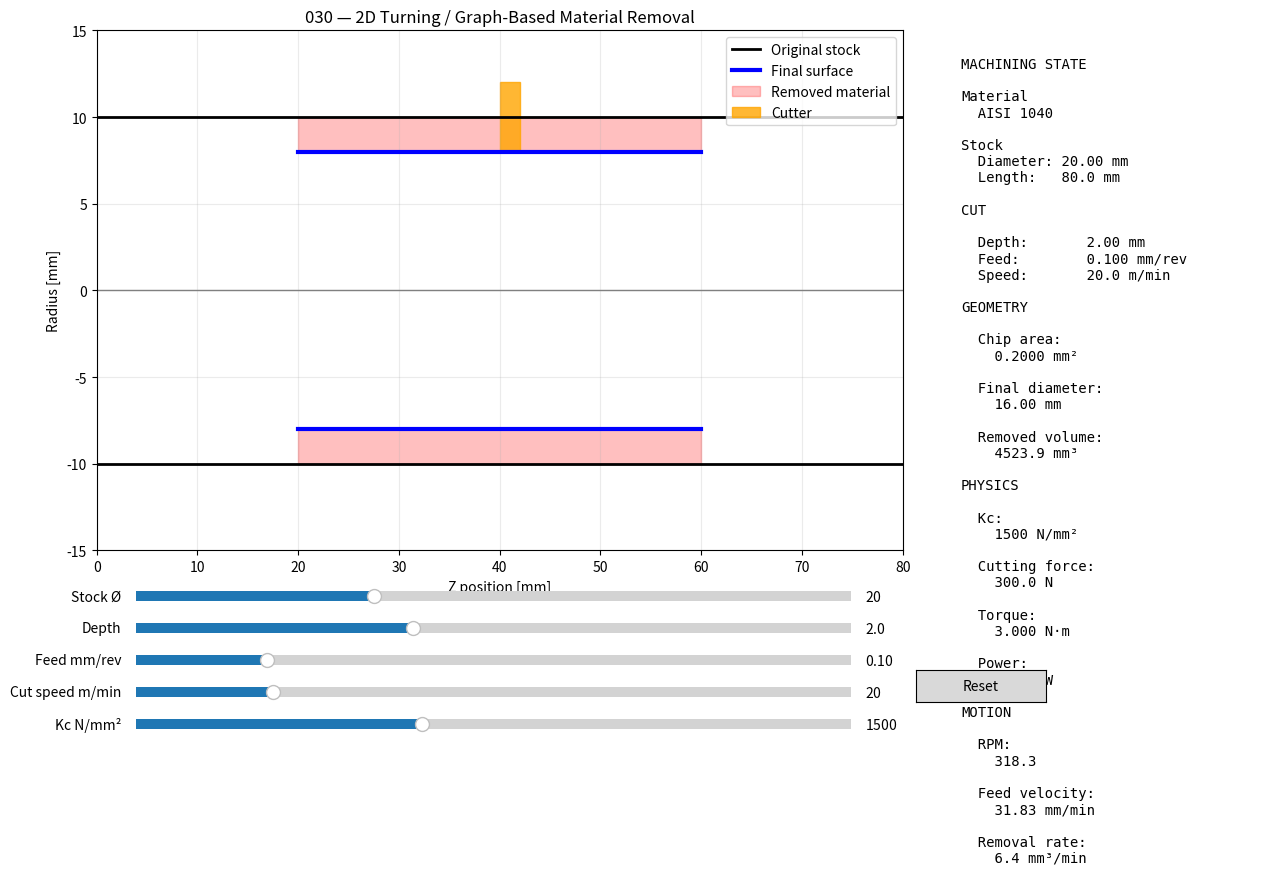

Write the Python code that produced this figure.
"""
031.py
======

Interactive 2D turning / material-removal experiment.

Idea
----
Transform machining into a sequence of simple representations:

    STOCK GRAPH
         +
    CUTTER GRAPH
         |
         v
    CUTTING AREA
         |
         v
    CUTTING FORCE
         |
         v
    FEED / SPEED / RPM
         |
         v
    FINAL SHAPE

This is deliberately NOT a full FEM or metal-cutting simulator.
The cutting-force model is a first-order approximation:

    Fc = Kc * Ac

where:
    Fc = cutting force [N]
    Kc = specific cutting force [N/mm²]
    Ac = instantaneous chip area [mm²]

For turning:

    Vc = pi * D * RPM / 1000

therefore:

    RPM = 1000 * Vc / (pi * D)

Feed velocity:

    Vf = feed * RPM

Material removal rate:

    Q = Ac * Vf

The geometry is represented by a 2D radius-vs-Z profile.
This is much simpler than starting with a 3D mesh.

Controls
--------
Use the sliders to change:

    Stock diameter
    Depth of cut
    Feed
    Cutting speed
    Kc (specific cutting force)
    Tool width

The plot shows:
    - current stock profile
    - target/current cut
    - tool
    - removed region

The numerical panel shows:
    - diameter
    - RPM
    - feed velocity
    - chip area
    - cutting force
    - torque
    - power
    - material removal rate

Dependencies
------------
    pip install numpy matplotlib
"""

import math
import numpy as np
import matplotlib.pyplot as plt
from matplotlib.widgets import Slider, Button


# ============================================================
# MATERIALS
# ============================================================

MATERIALS = {
    "AISI 1040": {
        "kc": 1500.0,       # N/mm², illustrative starting value
        "hardness": 180,    # HB, illustrative
    }
}


# ============================================================
# BASIC MACHINING FUNCTIONS
# ============================================================

def rpm_from_cutting_speed(speed_m_min, diameter_mm):
    """
    Calculate spindle RPM.

        Vc = pi * D * N / 1000

        N = 1000 * Vc / (pi * D)
    """
    if diameter_mm <= 0:
        return 0.0

    return 1000.0 * speed_m_min / (math.pi * diameter_mm)


def feed_velocity(feed_mm_rev, rpm):
    """
    Linear feed velocity in mm/min.

        Vf = f * N
    """
    return feed_mm_rev * rpm


def cutting_area(depth_mm, feed_mm_rev):
    """
    First-order chip cross-sectional area.

        Ac = depth * feed

    This is a simplified turning model.
    """
    return max(depth_mm, 0.0) * max(feed_mm_rev, 0.0)


def cutting_force(area_mm2, kc):
    """
    First-order cutting force.

        Fc = Kc * Ac
    """
    return max(area_mm2, 0.0) * max(kc, 0.0)


def cutting_torque(force_n, diameter_mm):
    """
    Approximate spindle torque.

        T = Fc * D / 2

    Units:
        N * mm -> converted to N*m
    """
    return force_n * (diameter_mm / 2.0) / 1000.0


def cutting_power(force_n, speed_m_min):
    """
    Approximate cutting power.

        P = Fc * V

    V must be converted from m/min to m/s.
    """
    velocity_m_s = speed_m_min / 60.0
    return force_n * velocity_m_s


def material_removal_rate(area_mm2, feed_mm_min):
    """
    Material removal rate.

        Q = Ac * Vf

    Result: mm³/min
    """
    return area_mm2 * feed_mm_min


# ============================================================
# GEOMETRY
# ============================================================

def make_stock_profile(
    diameter_mm=20.0,
    length_mm=80.0,
    points=500
):
    """
    Create the initial radius-vs-Z graph of cylindrical stock.
    """

    z = np.linspace(0.0, length_mm, points)
    radius = np.full_like(z, diameter_mm / 2.0)

    return z, radius


def make_turned_profile(
    diameter_mm,
    cut_start,
    cut_length,
    depth_mm,
    points=500
):
    """
    Create a simplified turned region.

    The tool removes material from cut_start to cut_start+cut_length.
    """

    z = np.linspace(
        cut_start,
        cut_start + cut_length,
        points
    )

    original_radius = diameter_mm / 2.0

    final_radius = max(
        0.05,
        original_radius - depth_mm
    )

    radius = np.full_like(z, final_radius)

    return z, radius


def calculate_removed_volume(
    diameter_mm,
    final_diameter_mm,
    length_mm
):
    """
    Volume removed from a cylindrical section.

        V = pi/4 * (D1² - D2²) * L

    Result: mm³
    """

    d1 = max(diameter_mm, 0.0)
    d2 = max(final_diameter_mm, 0.0)

    if d2 > d1:
        d2 = d1

    return (
        math.pi
        / 4.0
        * (d1**2 - d2**2)
        * length_mm
    )


# ============================================================
# TOOL
# ============================================================

def make_tool_shape(
    tool_z,
    tool_radius,
    width=2.0
):
    """
    Simple 2D representation of the cutting edge.

    This is intentionally geometric rather than a physical
    chip simulation.
    """

    z = np.array([
        tool_z,
        tool_z + width,
        tool_z + width,
        tool_z
    ])

    r = np.array([
        tool_radius,
        tool_radius,
        tool_radius + 4.0,
        tool_radius + 4.0
    ])

    return z, r


# ============================================================
# SIMULATION STATE
# ============================================================

class TurningSimulation:

    def __init__(self):

        self.stock_diameter = 20.0
        self.stock_length = 80.0

        self.depth = 2.0
        self.feed = 0.10

        self.cutting_speed = 20.0

        self.kc = MATERIALS["AISI 1040"]["kc"]

        self.tool_width = 2.0

        self.cut_start = 20.0
        self.cut_length = 40.0

    def calculate(self):

        # Diameter after cut
        final_diameter = (
            self.stock_diameter
            - 2.0 * self.depth
        )

        final_diameter = max(
            0.1,
            final_diameter
        )

        # Diameter used for RPM
        # Use current stock diameter as initial approximation.
        diameter_for_rpm = self.stock_diameter

        rpm = rpm_from_cutting_speed(
            self.cutting_speed,
            diameter_for_rpm
        )

        feed_mm_min = feed_velocity(
            self.feed,
            rpm
        )

        area = cutting_area(
            self.depth,
            self.feed
        )

        force = cutting_force(
            area,
            self.kc
        )

        torque = cutting_torque(
            force,
            diameter_for_rpm
        )

        power = cutting_power(
            force,
            self.cutting_speed
        )

        mrr = material_removal_rate(
            area,
            feed_mm_min
        )

        removed_volume = calculate_removed_volume(
            self.stock_diameter,
            final_diameter,
            self.cut_length
        )

        return {
            "final_diameter": final_diameter,
            "rpm": rpm,
            "feed_mm_min": feed_mm_min,
            "area": area,
            "force": force,
            "torque": torque,
            "power": power,
            "mrr": mrr,
            "removed_volume": removed_volume,
        }


# ============================================================
# INTERACTIVE VISUALIZATION
# ============================================================

class TurningGUI:

    def __init__(self):

        self.sim = TurningSimulation()

        self.fig = plt.figure(
            figsize=(13, 8)
        )

        self.ax = self.fig.add_axes(
            [0.07, 0.28, 0.62, 0.65]
        )

        self.info = self.fig.add_axes(
            [0.73, 0.28, 0.24, 0.65]
        )

        self.info.axis("off")

        # ----------------------------------------------------
        # Sliders
        # ----------------------------------------------------

        self.ax_diameter = self.fig.add_axes(
            [0.10, 0.21, 0.55, 0.025]
        )

        self.ax_depth = self.fig.add_axes(
            [0.10, 0.17, 0.55, 0.025]
        )

        self.ax_feed = self.fig.add_axes(
            [0.10, 0.13, 0.55, 0.025]
        )

        self.ax_speed = self.fig.add_axes(
            [0.10, 0.09, 0.55, 0.025]
        )

        self.ax_kc = self.fig.add_axes(
            [0.10, 0.05, 0.55, 0.025]
        )

        self.slider_diameter = Slider(
            self.ax_diameter,
            "Stock Ø",
            5.0,
            50.0,
            valinit=20.0,
            valstep=0.1
        )

        self.slider_depth = Slider(
            self.ax_depth,
            "Depth",
            0.1,
            5.0,
            valinit=2.0,
            valstep=0.1
        )

        self.slider_feed = Slider(
            self.ax_feed,
            "Feed mm/rev",
            0.01,
            0.5,
            valinit=0.10,
            valstep=0.01
        )

        self.slider_speed = Slider(
            self.ax_speed,
            "Cut speed m/min",
            1.0,
            100.0,
            valinit=20.0,
            valstep=1.0
        )

        self.slider_kc = Slider(
            self.ax_kc,
            "Kc N/mm²",
            500.0,
            3000.0,
            valinit=1500.0,
            valstep=50.0
        )

        # ----------------------------------------------------
        # Reset button
        # ----------------------------------------------------

        self.reset_ax = self.fig.add_axes(
            [0.70, 0.09, 0.10, 0.04]
        )

        self.reset_button = Button(
            self.reset_ax,
            "Reset"
        )

        # Connect events
        self.slider_diameter.on_changed(
            self.update
        )

        self.slider_depth.on_changed(
            self.update
        )

        self.slider_feed.on_changed(
            self.update
        )

        self.slider_speed.on_changed(
            self.update
        )

        self.slider_kc.on_changed(
            self.update
        )

        self.reset_button.on_clicked(
            self.reset
        )

        self.update(None)

    # ========================================================
    # DRAW
    # ========================================================

    def update(self, _):

        self.sim.stock_diameter = (
            self.slider_diameter.val
        )

        self.sim.depth = (
            self.slider_depth.val
        )

        self.sim.feed = (
            self.slider_feed.val
        )

        self.sim.cutting_speed = (
            self.slider_speed.val
        )

        self.sim.kc = (
            self.slider_kc.val
        )

        result = self.sim.calculate()

        self.ax.clear()

        # ----------------------------------------------------
        # Stock graph
        # ----------------------------------------------------

        z_stock, r_stock = make_stock_profile(
            self.sim.stock_diameter,
            self.sim.stock_length
        )

        self.ax.plot(
            z_stock,
            r_stock,
            color="black",
            linewidth=2,
            label="Original stock"
        )

        self.ax.plot(
            z_stock,
            -r_stock,
            color="black",
            linewidth=2
        )

        # ----------------------------------------------------
        # Final turned region
        # ----------------------------------------------------

        z_cut, r_cut = make_turned_profile(
            self.sim.stock_diameter,
            self.sim.cut_start,
            self.sim.cut_length,
            self.sim.depth
        )

        self.ax.plot(
            z_cut,
            r_cut,
            color="blue",
            linewidth=3,
            label="Final surface"
        )

        self.ax.plot(
            z_cut,
            -r_cut,
            color="blue",
            linewidth=3
        )

        # ----------------------------------------------------
        # Removed region
        # ----------------------------------------------------

        r_original = self.sim.stock_diameter / 2.0

        self.ax.fill_between(
            z_cut,
            r_cut,
            r_original,
            color="red",
            alpha=0.25,
            label="Removed material"
        )

        self.ax.fill_between(
            z_cut,
            -r_cut,
            -r_original,
            color="red",
            alpha=0.25
        )

        # ----------------------------------------------------
        # Tool
        # ----------------------------------------------------

        tool_z = (
            self.sim.cut_start
            + self.sim.cut_length / 2.0
        )

        tool_radius = (
            r_original
            - self.sim.depth
        )

        tz, tr = make_tool_shape(
            tool_z,
            tool_radius,
            self.sim.tool_width
        )

        self.ax.fill(
            tz,
            tr,
            color="orange",
            alpha=0.8,
            label="Cutter"
        )

        # ----------------------------------------------------
        # Axes
        # ----------------------------------------------------

        self.ax.axhline(
            0,
            color="gray",
            linewidth=1
        )

        self.ax.set_title(
            "030 — 2D Turning / Graph-Based Material Removal"
        )

        self.ax.set_xlabel(
            "Z position [mm]"
        )

        self.ax.set_ylabel(
            "Radius [mm]"
        )

        self.ax.grid(
            True,
            alpha=0.25
        )

        self.ax.legend(
            loc="upper right"
        )

        self.ax.set_xlim(
            0,
            self.sim.stock_length
        )

        self.ax.set_ylim(
            -self.sim.stock_diameter / 2 - 5,
            self.sim.stock_diameter / 2 + 5
        )

        # ====================================================
        # INFORMATION PANEL
        # ====================================================

        self.info.clear()
        self.info.axis("off")

        text = f"""
MACHINING STATE

Material
  AISI 1040

Stock
  Diameter: {self.sim.stock_diameter:.2f} mm
  Length:   {self.sim.stock_length:.1f} mm

CUT

  Depth:       {self.sim.depth:.2f} mm
  Feed:        {self.sim.feed:.3f} mm/rev
  Speed:       {self.sim.cutting_speed:.1f} m/min

GEOMETRY

  Chip area:
    {result["area"]:.4f} mm²

  Final diameter:
    {result["final_diameter"]:.2f} mm

  Removed volume:
    {result["removed_volume"]:.1f} mm³

PHYSICS

  Kc:
    {self.sim.kc:.0f} N/mm²

  Cutting force:
    {result["force"]:.1f} N

  Torque:
    {result["torque"]:.3f} N·m

  Power:
    {result["power"]:.1f} W

MOTION

  RPM:
    {result["rpm"]:.1f}

  Feed velocity:
    {result["feed_mm_min"]:.2f} mm/min

  Removal rate:
    {result["mrr"]:.1f} mm³/min
"""

        self.info.text(
            0.02,
            0.98,
            text,
            verticalalignment="top",
            family="monospace",
            fontsize=10
        )

        self.fig.canvas.draw_idle()

    # ========================================================
    # RESET
    # ========================================================

    def reset(self, _):

        self.slider_diameter.reset()
        self.slider_depth.reset()
        self.slider_feed.reset()
        self.slider_speed.reset()
        self.slider_kc.reset()


# ============================================================
# RUN
# ============================================================

if __name__ == "__main__":

    print("=" * 60)
    print("030 — Graph-Based Machining Simulation")
    print("=" * 60)

    gui = TurningGUI()

    plt.show()
